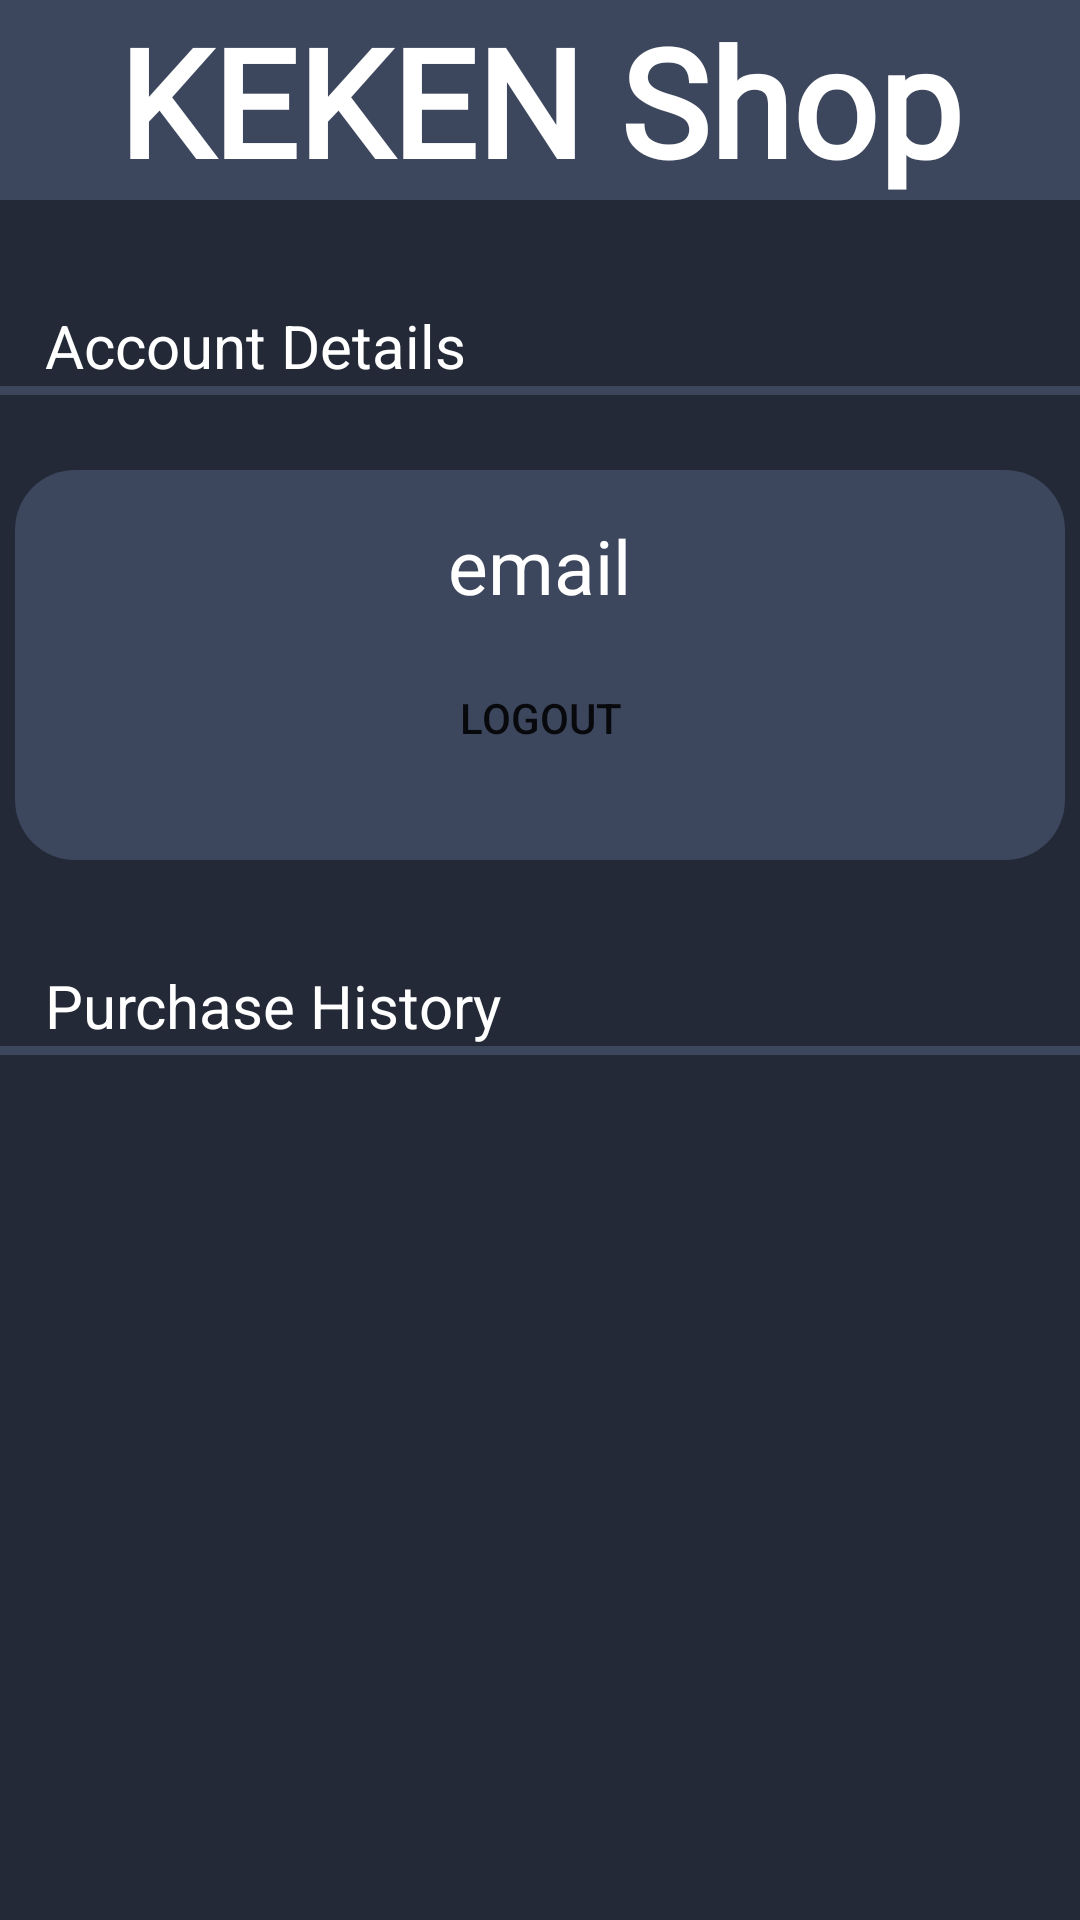

Here is an Android app screen rendered from its layout file. Give the layout XML and the strings, colors and styles it references.
<!-- AndroidManifest.xml: application theme Theme.MobileProgrammingFinal -->
<!-- res/layout/fragment_logined.xml -->
<?xml version="1.0" encoding="utf-8"?>
<RelativeLayout xmlns:android="http://schemas.android.com/apk/res/android"
    xmlns:tools="http://schemas.android.com/tools"
    android:layout_width="match_parent"
    android:layout_height="match_parent"
    tools:context=".LoginedFragment"
    android:background="#232936">

    <LinearLayout
        android:background="#3c465c"
        android:id="@+id/header"
        android:layout_width="match_parent"
        android:layout_height="wrap_content"
        android:orientation="horizontal"
        android:gravity="center">
        <TextView
            android:layout_width="wrap_content"
            android:layout_height="wrap_content"
            android:text="KEKEN Shop"
            android:textColor="@color/white"
            android:textSize="50dp"
            android:textStyle="bold"
            android:fontFamily="@font/mclaren"
            />
    </LinearLayout>

    <TextView
        android:layout_marginLeft="15dp"
        android:layout_below="@id/header"
        android:layout_marginTop="35dp"
        android:layout_width="wrap_content"
        android:layout_height="wrap_content"
        android:text="Account Details"
        android:textSize="20dp"
        android:textColor="@color/white"
        android:id="@+id/periksatext"/>

    <LinearLayout
        android:id="@+id/periksaline"
        android:layout_width="match_parent"
        android:layout_height="3dp"
        android:layout_below="@id/periksatext"
        android:background="#3c465c"
        android:orientation="horizontal" />

    <RelativeLayout
        android:layout_marginTop="25dp"
        android:id="@+id/periksacontainer"
        android:layout_centerHorizontal="true"
        android:layout_width="350dp"
        android:layout_height="130dp"
        android:layout_below="@id/periksaline"
        android:background="@drawable/layout_bg3">

        <TextView
            android:layout_marginTop="15dp"
            android:layout_centerHorizontal="true"
            android:layout_width="wrap_content"
            android:layout_height="wrap_content"
            android:text="email"
            android:textColor="@color/white"
            android:textSize="25dp"
            android:id="@+id/emailuser"/>

        <androidx.appcompat.widget.AppCompatButton
            android:id="@+id/logoutbtn"
            android:layout_centerHorizontal="true"
            android:layout_marginTop="10dp"
            android:layout_below="@id/emailuser"
            android:layout_width="wrap_content"
            android:layout_height="wrap_content"
            android:background="@drawable/layout_bg2"
            android:text="LOGOUT"/>
    </RelativeLayout>

    <TextView
        android:layout_marginLeft="15dp"
        android:layout_below="@id/periksacontainer"
        android:layout_marginTop="35dp"
        android:layout_width="wrap_content"
        android:layout_height="wrap_content"
        android:text="Purchase History"
        android:textSize="20dp"
        android:textColor="@color/white"
        android:id="@+id/historytext"/>

    <LinearLayout
        android:id="@+id/historyline"
        android:layout_width="match_parent"
        android:layout_height="3dp"
        android:layout_below="@id/historytext"
        android:background="#3c465c"
        android:orientation="horizontal" />

    <androidx.recyclerview.widget.RecyclerView
        android:id="@+id/historycontainer"
        android:layout_width="match_parent"
        android:layout_height="match_parent"
        android:layout_below="@+id/historyline"
        android:layout_marginTop="25dp"/>

</RelativeLayout>
<!-- resources referenced by this layout -->
<resources>
  <!-- drawable layout_bg3 (drawable) -->
  <?xml version="1.0" encoding="utf-8"?>
  <shape xmlns:android="http://schemas.android.com/apk/res/android">
      <solid android:color="#3c465c"/>
      <corners android:radius="20dp"/>
      <padding android:left="0dp" android:top="0dp" android:right="0dp" android:bottom="0dp" />
  </shape>
  <style name="Theme.MobileProgrammingFinal" parent="Theme.MaterialComponents.Light.NoActionBar">
          
          <item name="colorPrimary">@color/purple_500</item>
          <item name="colorPrimaryVariant">@color/purple_700</item>
          <item name="colorOnPrimary">@color/white</item>
          
          <item name="colorSecondary">@color/teal_200</item>
          <item name="colorSecondaryVariant">@color/teal_700</item>
          <item name="colorOnSecondary">@color/black</item>
          
          <item name="android:statusBarColor">?attr/colorPrimaryVariant</item>
          
      </style>
  <!-- not gathered from this repository: default colours our renderer supplied (Android Studio template values) -->
  <color name="purple_500">#FF6200EE</color>
  <color name="purple_700">#FF3700B3</color>
  <color name="teal_200">#FF03DAC5</color>
  <color name="teal_700">#FF018786</color>
  <color name="black">#FF000000</color>
  <color name="white">#FFFFFFFF</color>
</resources>
